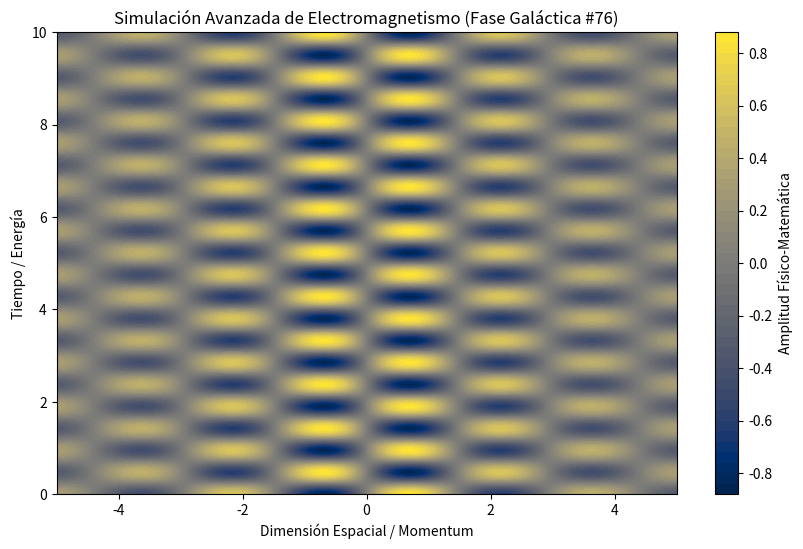

This figure's Python source:
%matplotlib inline
# Simulación Galáctica: Electromagnetismo - Variante 76
import numpy as np
import matplotlib.pyplot as plt

# Parámetros Físicos Aleatorios
param_1 = 2.135
param_2 = 6.613
param_3 = 0.217

t = np.linspace(0, 10, 500)
x = np.linspace(-5, 5, 500)
X, T = np.meshgrid(x, t)

# Ecuación Base (Avanzada)
Z = np.sin(X * param_1) * np.cos(T * param_2) * np.exp(-np.abs(X) * param_3)

plt.figure(figsize=(10, 6))
plt.contourf(X, T, Z, 50, cmap='cividis')
plt.colorbar(label='Amplitud Físico-Matemática')
plt.title(r'Simulación Avanzada de Electromagnetismo (Fase Galáctica #76)')
plt.xlabel('Dimensión Espacial / Momentum')
plt.ylabel('Tiempo / Energía')
plt.show()
